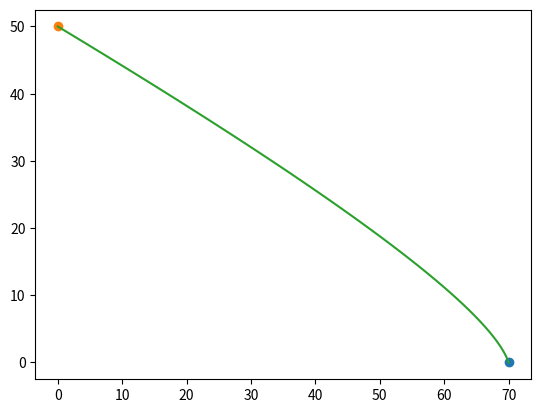

Source code (Python):
import numpy as np
import matplotlib.pyplot as plt

def de_casteljau(t, coefs):
    beta = [c for c in coefs] # values in this list are overridden
    n = len(beta)
    for j in range(1, n):
        for k in range(n - j):
            beta[k] = beta[k] * (1 - t) + beta[k + 1] * t
    return beta[0]

def get_curve(points, t_size):
    t_span = np.linspace(0, 1, t_size)
    curve = [[], []]
    temp = [[], []]
    for point in points:
        for x in range(2):
            temp[x].append(point[x])
    for x in range(2):
        curve[x] = [de_casteljau(t, temp[x]) for t in t_span]
    return curve

def vector_projection(point_given, theta_given):
    if 90 in theta_given:
        theta_90 = theta_given.index(90)
    else:
        theta_90 = None
    theta_given = [np.deg2rad(theta) for theta in theta_given]
    vector_given = [[np.cos(theta), np.sin(theta)] for theta in theta_given]
    slope = [np.tan(theta) for theta in theta_given]
    a = [[slope[0], -1],
        [slope[1], -1]]
    b = [[slope[0]*point_given[0][0]-point_given[0][1]],
        [slope[1]*point_given[1][0]-point_given[1][1]]]
    x = np.linalg.inv(a).dot(b)
    if theta_90 == 0:
        x[theta_90] = point_given[1][1]
    elif theta_90 == 1:
        x[theta_90] = point_given[0][1]
    return vector_given, x.T[0]

def main():
    t_size = 100
    point_given = [[70, 0], [0, 50]]
    theta_given = [110, 150]
    vector_given, point = vector_projection(point_given, theta_given)
    points = [point_given[0], point, point_given[1]]
    xy = []
    xytext = []
    # for x in range(2):
    #     if vector_given[x][0] > 0:
    #         value_x = vector_given[x][0]*point_given[x][0]*1.1
    #     else:
    #         value_x = abs(vector_given[x][0]*point_given[x][0]*0.9)
    #     if vector_given[x][1] > 0:
    #         value_y = vector_given[x][1]*point_given[x][1]*1.1
    #     else:
    #         value_y = abs(vector_given[x][1]*point_given[x][1]*0.9)
    #     value = (value_x, value_y)
    #     xy.append(value)
    #     xytext.append((point_given[x][0], point_given[x][1]))
    # print(xy)
    curve = get_curve(points, t_size)
    fig = plt.figure()
    ax = fig.add_subplot(111)
    ax.plot(point_given[0][0], point_given[0][1], 'o')
    ax.plot(point_given[1][0], point_given[1][1], 'o')
    ax.plot(curve[0], curve[1])
    # ax.annotate('start', xy=xy[0],
    #          xycoords='data',
    #          annotation_clip=False,
    #          xytext=xytext[0],
    #          arrowprops=dict(arrowstyle= '->',
    #                          lw=3.5,
    #                          ls='-')
    #        )
    # ax.annotate('end', xy=xy[1],
    #          xycoords='data',
    #          xytext=xytext[1],
    #          annotation_clip=False,
    #          arrowprops=dict(arrowstyle= '->',
    #                          lw=3.5,
    #                          ls='-',
    #                          relpos=(0, 0))
    #        )
    plt.show()
    
if __name__ == '__main__':
    main()